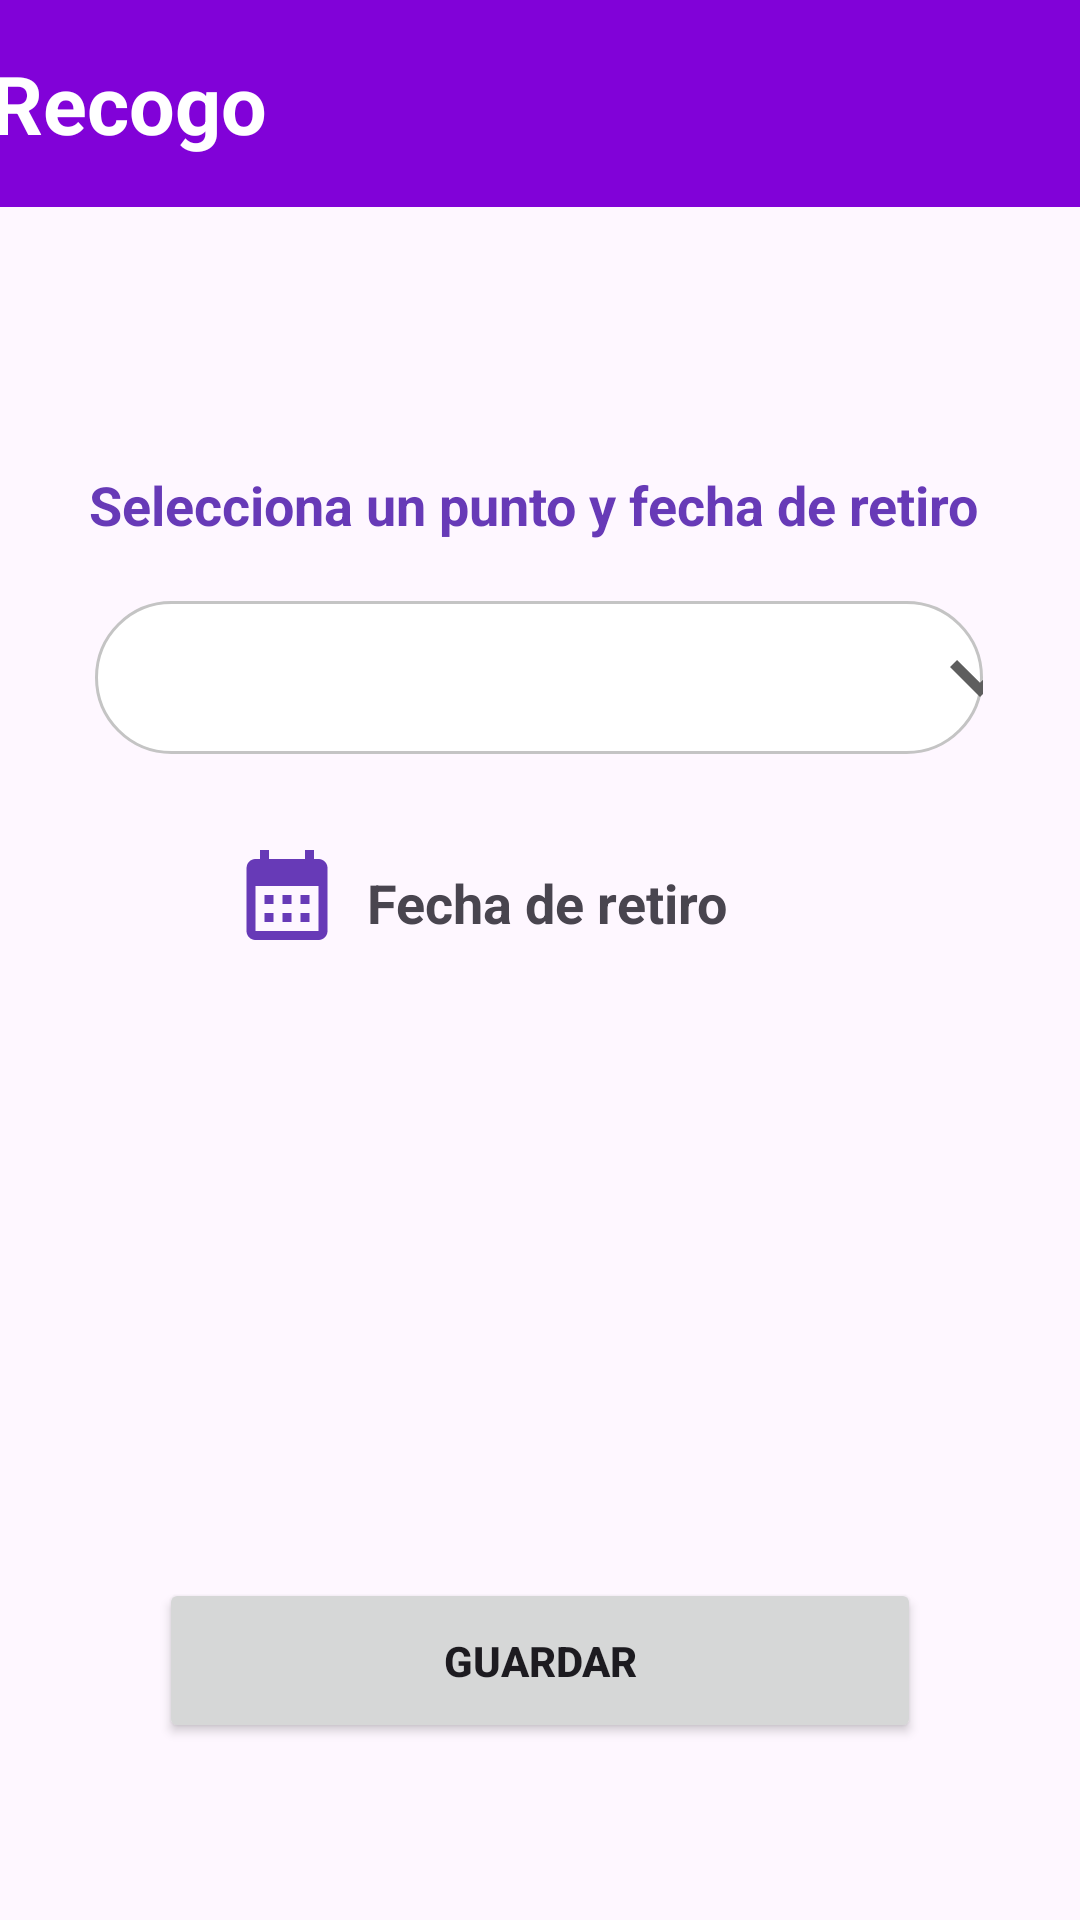

The Android layout XML behind this screen, and the referenced resources:
<!-- AndroidManifest.xml: application theme Theme.AppBoraBora -->
<!-- res/layout/fragment_recogo.xml -->
<?xml version="1.0" encoding="utf-8"?>
<androidx.constraintlayout.widget.ConstraintLayout xmlns:android="http://schemas.android.com/apk/res/android"
    xmlns:app="http://schemas.android.com/apk/res-auto"
    xmlns:tools="http://schemas.android.com/tools"
    android:layout_width="match_parent"
    android:layout_height="match_parent">

    <androidx.constraintlayout.widget.ConstraintLayout
        android:layout_width="match_parent"
        android:layout_height="match_parent"
        app:layout_constraintBottom_toBottomOf="parent"
        app:layout_constraintEnd_toEndOf="parent"
        app:layout_constraintHorizontal_bias="0.0"
        app:layout_constraintStart_toStartOf="parent"
        app:layout_constraintTop_toTopOf="parent"
        app:layout_constraintVertical_bias="0.0">

        <LinearLayout
            android:id="@+id/linearLayout3"
            android:layout_width="200dp"
            android:layout_height="43dp"
            android:layout_marginTop="28dp"
            android:orientation="horizontal"
            app:layout_constraintEnd_toEndOf="parent"
            app:layout_constraintHorizontal_bias="0.486"
            app:layout_constraintStart_toStartOf="parent"
            app:layout_constraintTop_toBottomOf="@+id/spinner">

            <ImageView
                android:id="@+id/iconoCalendario"
                android:layout_width="36dp"
                android:layout_height="38dp"
                android:contentDescription="@string/descripcion_calendario"
                android:src="@drawable/ic_calendario"
                tools:layout_editor_absoluteX="109dp"
                tools:layout_editor_absoluteY="312dp" />

            <TextView
                android:id="@+id/textViewFechaRetiro"
                android:layout_width="187dp"
                android:layout_height="match_parent"
                android:layout_weight="1"
                android:gravity="center_vertical"
                android:text="  Fecha de retiro"
                android:textColor="@color/purple_default"
                android:textSize="18sp"
                android:textStyle="bold"
                tools:layout_editor_absoluteX="159dp"
                tools:layout_editor_absoluteY="312dp" />

            />
        </LinearLayout>

        <TextView
            android:id="@+id/textView12"
            android:layout_width="wrap_content"
            android:layout_height="wrap_content"
            android:layout_marginStart="73dp"
            android:layout_marginTop="156dp"
            android:layout_marginEnd="72dp"
            android:text="Selecciona un punto y fecha de retiro"
            android:textColor="#673AB7"
            android:textSize="18sp"
            android:textStyle="bold"
            app:layout_constraintEnd_toEndOf="parent"
            app:layout_constraintHorizontal_bias="0.533"
            app:layout_constraintStart_toStartOf="parent"
            app:layout_constraintTop_toTopOf="parent" />

        <Spinner
            android:id="@+id/spinner"
            android:layout_width="296dp"
            android:layout_height="51dp"
            android:layout_marginStart="1dp"
            android:layout_marginTop="20dp"
            android:layout_marginEnd="1dp"
            android:background="@drawable/custom_spinner_background"
            android:gravity="center_vertical"
            android:padding="10dp"
            android:textColor="#673AB7"
            android:textSize="18sp"
            app:layout_constraintEnd_toEndOf="parent"
            app:layout_constraintHorizontal_bias="0.495"
            app:layout_constraintStart_toStartOf="parent"
            app:layout_constraintTop_toBottomOf="@+id/textView12" />

        <Button
            android:id="@+id/button3"
            android:layout_width="254dp"
            android:layout_height="55dp"
            android:text="Guardar"
            android:textStyle="bold"
            app:layout_constraintBottom_toBottomOf="parent"
            app:layout_constraintEnd_toEndOf="parent"
            app:layout_constraintStart_toStartOf="parent"
            app:layout_constraintTop_toBottomOf="@+id/linearLayout3"
            app:layout_constraintVertical_bias="0.775" />

        <androidx.appcompat.widget.Toolbar
            android:id="@+id/toolbar2"
            android:layout_width="412dp"
            android:layout_height="69dp"
            android:background="?attr/colorPrimary"
            android:minHeight="?attr/actionBarSize"
            android:theme="?attr/actionBarTheme"
            app:layout_constraintEnd_toEndOf="parent"
            app:layout_constraintStart_toStartOf="parent"
            app:layout_constraintTop_toTopOf="parent">

            <TextView
                android:id="@+id/toolbar_title"
                android:layout_width="wrap_content"
                android:layout_height="wrap_content"
                android:layout_gravity="start"
                android:text=" Recogo"
                android:textColor="@android:color/white"
                android:textSize="27sp"
                android:textStyle="bold"
                tools:layout_editor_absoluteX="16dp"
                tools:layout_editor_absoluteY="21dp" />

        </androidx.appcompat.widget.Toolbar>

    </androidx.constraintlayout.widget.ConstraintLayout>
</androidx.constraintlayout.widget.ConstraintLayout>
<!-- resources referenced by this layout -->
<resources>
  <!-- drawable custom_spinner_background (drawable) -->
  <selector xmlns:android="http://schemas.android.com/apk/res/android">
      
      <item android:state_pressed="true">
          <layer-list>
              
              <item>
                  <shape>
                      <solid android:color="#FFFFFF" />
                      <stroke android:width="1dp" android:color="@color/gray_line_form" />
                      <corners android:radius="50dp" />
                  </shape>
              </item>
              
              <item
                  android:drawable="@drawable/baseline_keyboard_arrow_down_24"
                  android:gravity="start|center_vertical"
                  android:left="275dp" />
          </layer-list>
      </item>
      
      <item>
          <layer-list>
              
              <item>
                  <shape>
                      <solid android:color="#FFFFFF" />
                      <stroke android:width="1dp" android:color="@color/gray_line_form" />
                      <corners android:radius="50dp" />
                  </shape>
              </item>
              
              <item
                  android:drawable="@drawable/baseline_keyboard_arrow_down_24"
                  android:gravity="start|center_vertical"
                  android:left="275dp" />
          </layer-list>
      </item>
  </selector>
  <!-- drawable ic_calendario (drawable) -->
  <vector android:height="24dp" android:tint="#673AB7"
      android:viewportHeight="24" android:viewportWidth="24"
      android:width="24dp" xmlns:android="http://schemas.android.com/apk/res/android">
      <path android:fillColor="@android:color/white" android:pathData="M19,4h-1V2h-2v2H8V2H6v2H5C3.89,4 3.01,4.9 3.01,6L3,20c0,1.1 0.89,2 2,2h14c1.1,0 2,-0.9 2,-2V6C21,4.9 20.1,4 19,4zM19,20H5V10h14V20zM9,14H7v-2h2V14zM13,14h-2v-2h2V14zM17,14h-2v-2h2V14zM9,18H7v-2h2V18zM13,18h-2v-2h2V18zM17,18h-2v-2h2V18z"/>
  </vector>
  <string name="descripcion_calendario">Calendario</string>
  <style name="Theme.AppBoraBora" parent="Base.Theme.AppBoraBora">
          
          
          <item name="android:navigationBarColor">@android:color/transparent</item>
          <item name="android:statusBarColor">@color/purple_1200</item>
          <item name="android:windowLightStatusBar">false</item>
      </style>
  <color name="gray_line_form">#c4c4c4</color> //linea gris claro - InputText
  <!-- drawable baseline_keyboard_arrow_down_24 (drawable) -->
  <vector android:height="40dp" android:tint="#5E5E5E"
      android:viewportHeight="24" android:viewportWidth="24"
      android:width="40dp" xmlns:android="http://schemas.android.com/apk/res/android">
      <path android:fillColor="@android:color/white" android:pathData="M7.41,8.59L12,13.17l4.59,-4.58L18,10l-6,6 -6,-6 1.41,-1.41z"/>
  </vector>
  <style name="Base.Theme.AppBoraBora" parent="Theme.Material3.Light.NoActionBar">
          
          <item name="colorPrimary">@color/purple_1200</item>
          <item name="colorControlHighlight">@color/color_hint</item>
      </style>
  <color name="purple_1200">#8102D8</color>  //Color bar header - header menu principal
  <color name="color_hint">#B5B5B5</color>
</resources>
